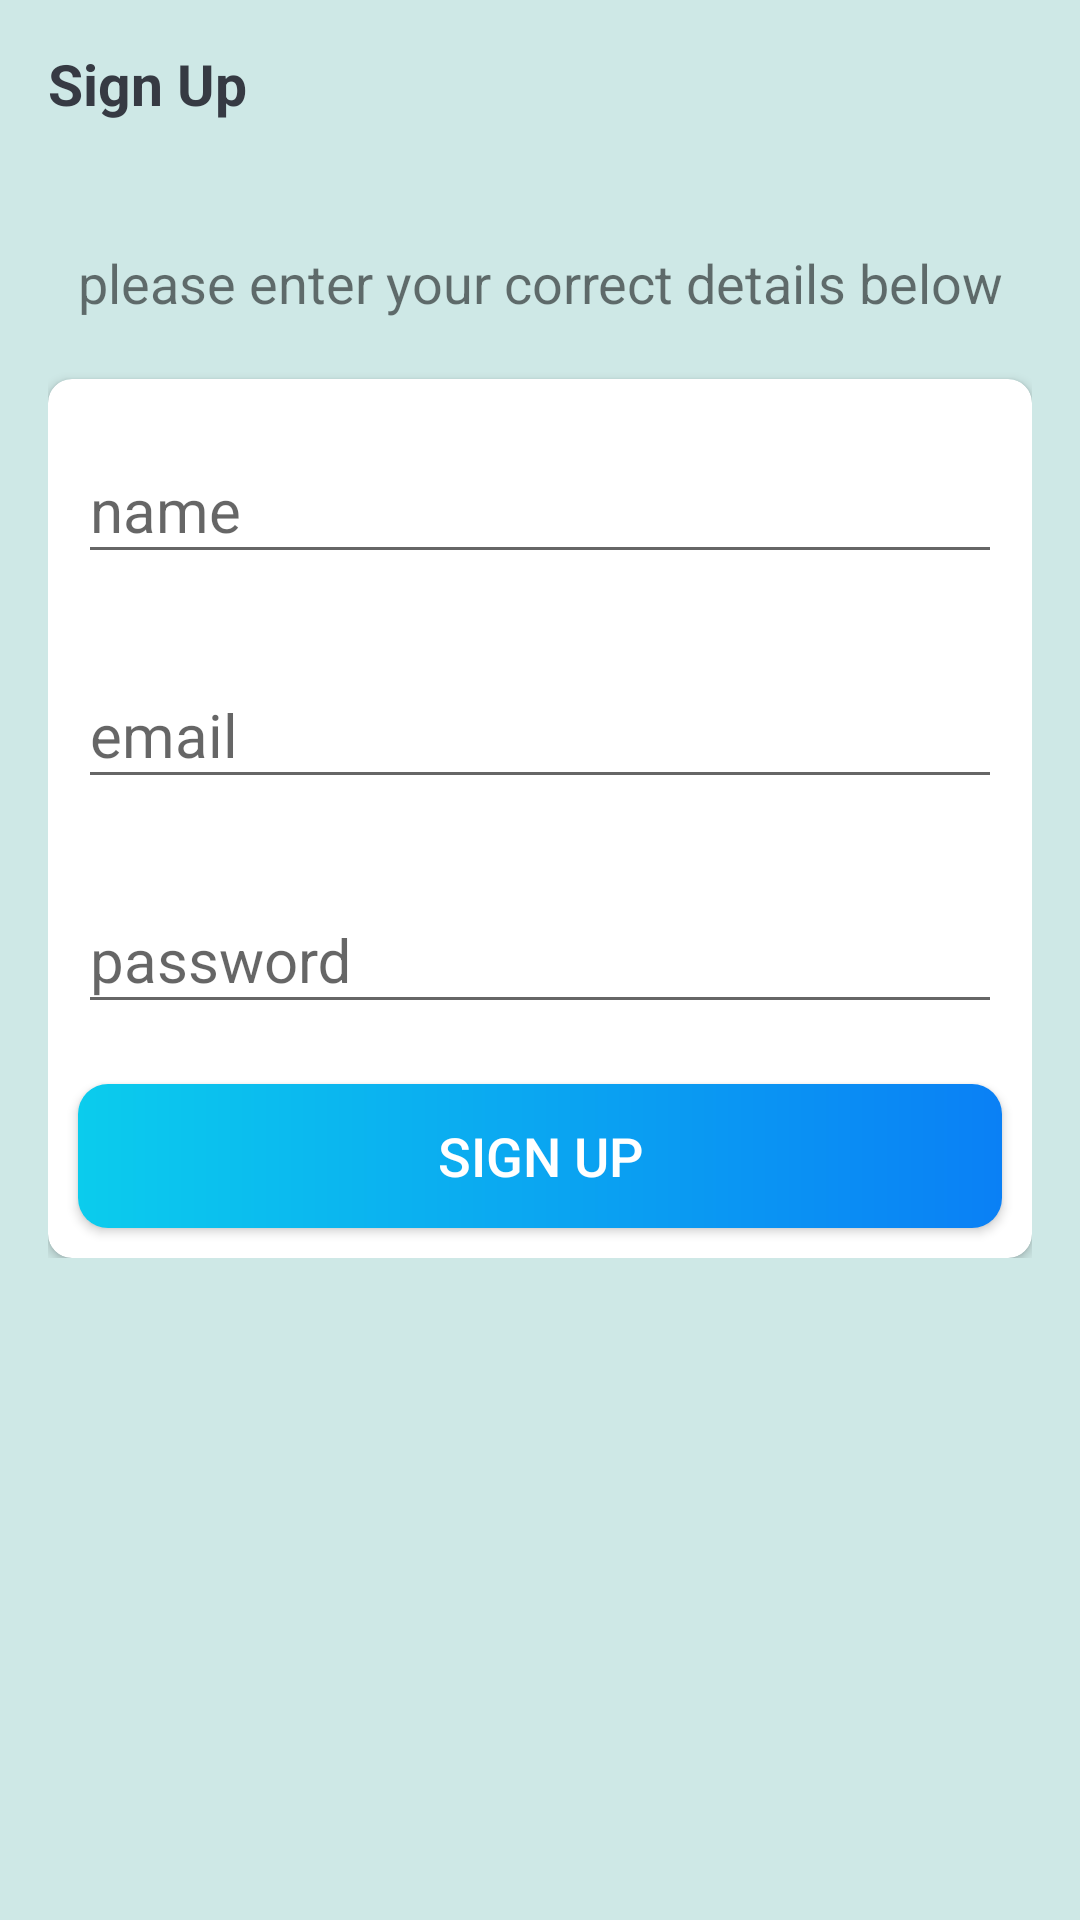

This screen was rendered from an Android layout file. Write that file and the resources it references.
<!-- AndroidManifest.xml: activity theme Theme.AppCompat.Light.NoActionBar -->
<!-- res/layout/activity_sign_up.xml -->
<?xml version="1.0" encoding="utf-8"?>
<LinearLayout xmlns:android="http://schemas.android.com/apk/res/android"
    xmlns:app="http://schemas.android.com/apk/res-auto"
    xmlns:tools="http://schemas.android.com/tools"
    android:layout_width="match_parent"
    android:layout_height="match_parent"
    android:background="#2D009688"
    android:orientation="vertical"
    tools:context=".activities.SignUpActivity">

    <androidx.appcompat.widget.Toolbar
        android:id="@+id/toolbar_sign_up_activity"
        android:layout_width="match_parent"
        android:layout_height="?attr/actionBarSize">

        <TextView
            android:id="@+id/tvToolBar"
            android:layout_width="match_parent"
            android:layout_height="match_parent"
            android:text="Sign Up"
            android:textColor="@color/primary_text_color"
            android:gravity="center_vertical"
            android:textSize="19dp"
            android:textStyle="bold"/>
    </androidx.appcompat.widget.Toolbar>

    <LinearLayout
        android:layout_width="match_parent"
        android:layout_height="wrap_content"
        android:orientation="vertical"
        android:gravity="center"
        android:layout_marginTop="10dp"
        android:padding="16dp">

        <TextView
            android:layout_width="match_parent"
            android:layout_height="wrap_content"
            android:gravity="center"
            android:text="please enter your correct details below"
            android:textSize="18dp"
            android:layout_marginBottom="20dp"/>
        <androidx.cardview.widget.CardView
            android:layout_width="match_parent"
            android:layout_height="wrap_content"
            app:cardCornerRadius="8dp"
            android:elevation="10dp">

            <LinearLayout
                android:layout_width="match_parent"
                android:layout_height="wrap_content"
                android:orientation="vertical">
                <com.google.android.material.textfield.TextInputLayout
                    android:layout_width="match_parent"
                    android:layout_height="wrap_content"
                    android:layout_margin="10dp"
                    android:layout_marginTop="10dp">

                    <androidx.appcompat.widget.AppCompatEditText
                        android:id="@+id/etName"
                        android:layout_width="match_parent"
                        android:layout_height="wrap_content"
                        android:hint="name"
                        android:textSize="20dp"/>

                </com.google.android.material.textfield.TextInputLayout>

                <com.google.android.material.textfield.TextInputLayout
                    android:layout_width="match_parent"
                    android:layout_height="wrap_content"
                    android:layout_margin="10dp">

                    <androidx.appcompat.widget.AppCompatEditText
                        android:id="@+id/etEmail"
                        android:layout_width="match_parent"
                        android:layout_height="wrap_content"
                        android:hint="email"
                        android:inputType="textEmailAddress"
                        android:textSize="20dp"/>

                </com.google.android.material.textfield.TextInputLayout>
                <com.google.android.material.textfield.TextInputLayout
                    android:layout_width="match_parent"
                    android:layout_height="wrap_content"
                    android:layout_margin="10dp">

                    <androidx.appcompat.widget.AppCompatEditText
                        android:id="@+id/etPassword"
                        android:layout_width="match_parent"
                        android:layout_height="wrap_content"
                        android:hint="password"
                        android:textSize="20dp"/>

                </com.google.android.material.textfield.TextInputLayout>


                <androidx.appcompat.widget.AppCompatButton
                    android:id="@+id/btSignUp2"
                    android:layout_width="match_parent"
                    android:layout_height="wrap_content"
                    android:text="sign up"
                    android:textColor="@color/white"
                    android:textSize="18dp"
                    android:layout_margin="10dp"
                    android:paddingTop="5dp"
                    android:paddingBottom="5dp"
                    android:background="@drawable/shape_button_rounded"/>
            </LinearLayout>
        </androidx.cardview.widget.CardView>

    </LinearLayout>


</LinearLayout>
<!-- resources referenced by this layout -->
<resources>
  <color name="primary_text_color">#363A43</color>
  <color name="white">#FFFFFFFF</color>
  <!-- drawable shape_button_rounded (drawable) -->
  <?xml version="1.0" encoding="utf-8"?>
  <shape xmlns:android="http://schemas.android.com/apk/res/android"
      android:shape="rectangle">
  
      <gradient android:angle="360"
          android:endColor="#0A80F5"
          android:startColor="#0BCCED"
          android:type="linear"></gradient>
      <corners android:radius="10dp"/>
  
  </shape>
</resources>
